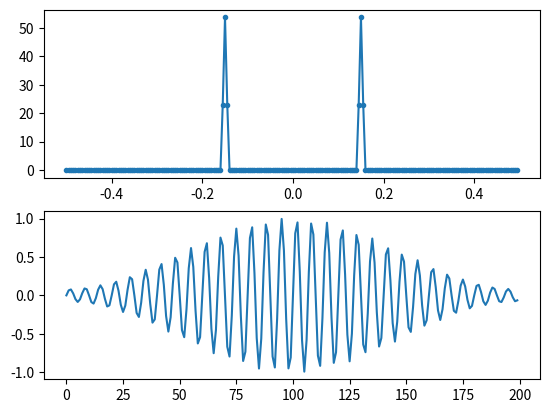

Source code (Python):
import numpy as np
import matplotlib.pyplot as plt


Fs = 1
N = 200

t = np.arange(N)
s = np.sin(0.15*2*np.pi*t)
s = s * np.hamming(N)
S = np.fft.fftshift(np.fft.fft(s))

S_mag = np.abs(S)

f = np.arange(Fs/-2,Fs/2,Fs/N)
plt.subplot(2,1,1)
plt.plot(f,S_mag,'.-')

plt.subplot(2,1,2)
plt.plot(t,s)

plt.show()